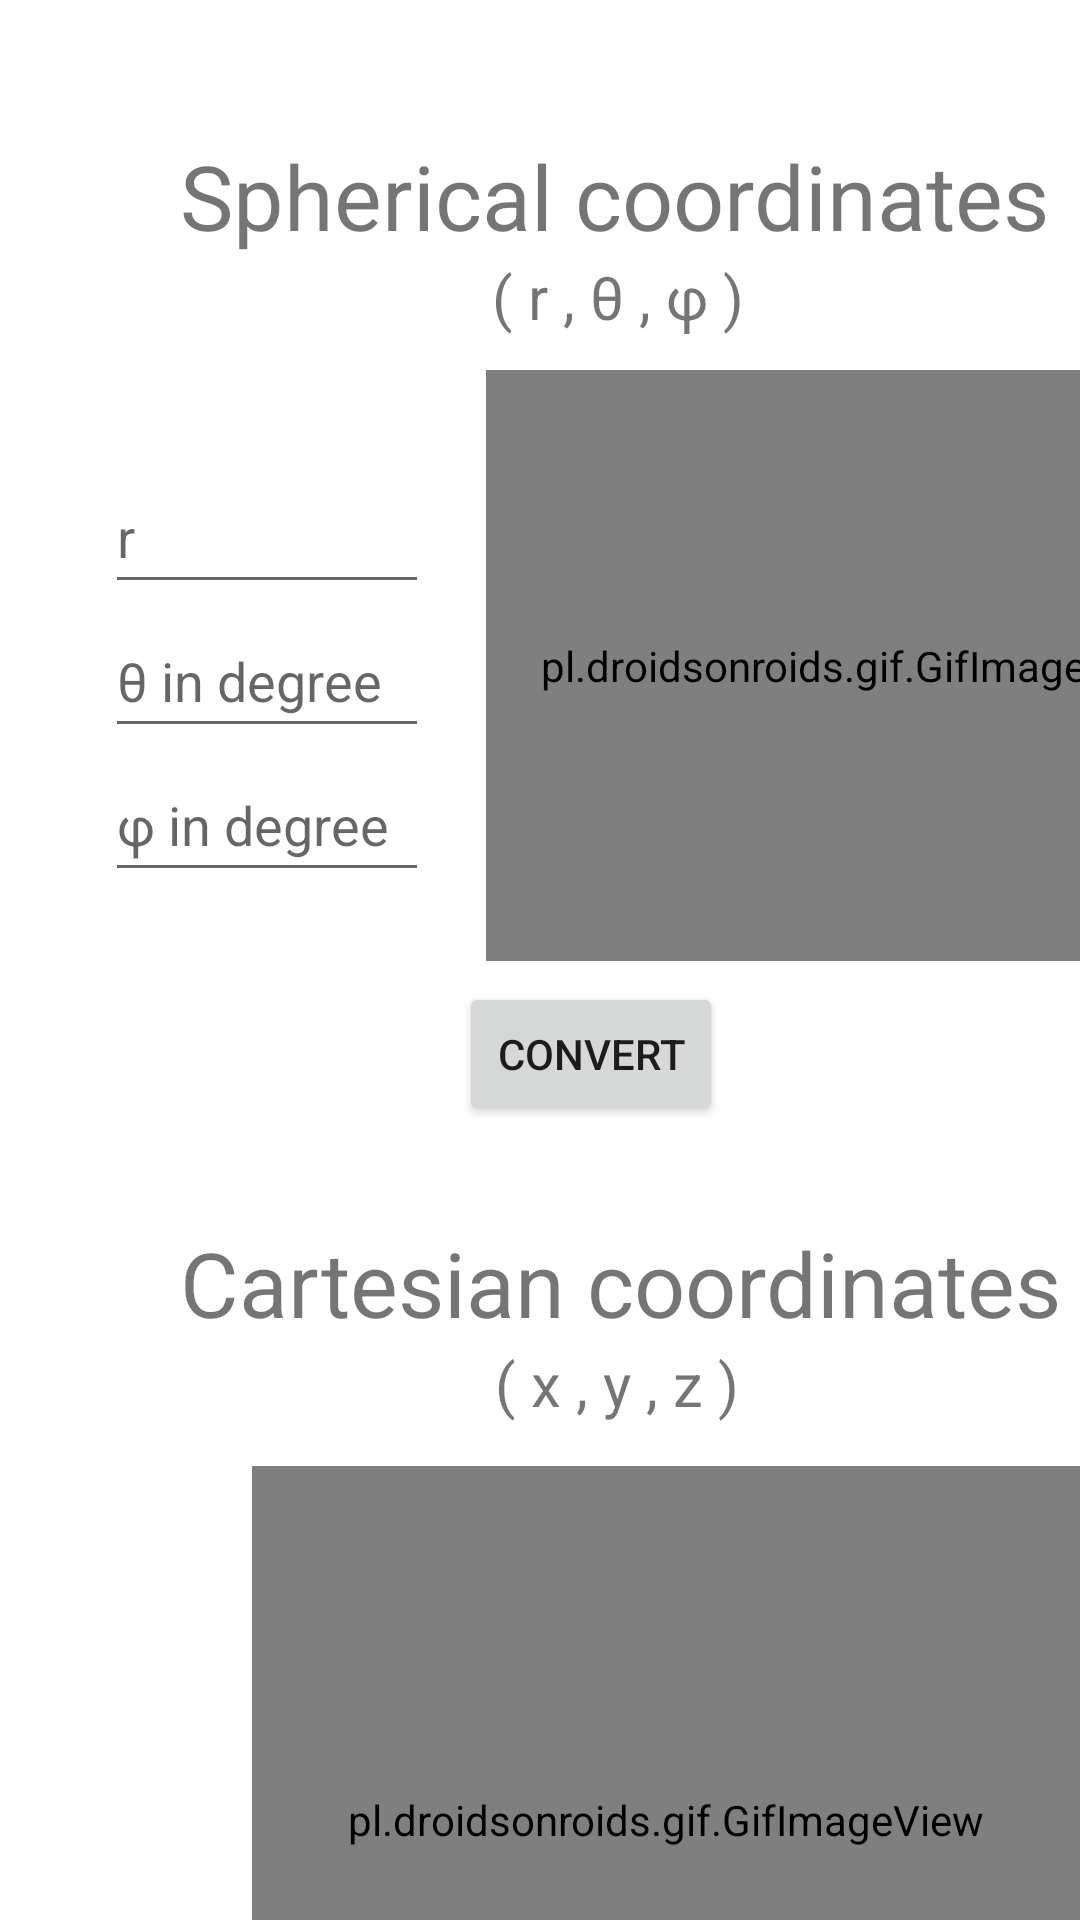

Reconstruct the res/layout file that produces this screen, plus the resources it refers to.
<!-- AndroidManifest.xml: application theme Theme.Converter -->
<!-- res/layout/activity_spherical_cartesian.xml -->
<?xml version="1.0" encoding="utf-8"?>
<androidx.constraintlayout.widget.ConstraintLayout xmlns:android="http://schemas.android.com/apk/res/android"
    xmlns:app="http://schemas.android.com/apk/res-auto"
    xmlns:tools="http://schemas.android.com/tools"
    android:layout_width="match_parent"
    android:layout_height="match_parent"
    tools:context=".SphericalCartesian">

    <TextView
        android:id="@+id/textView26"
        android:layout_width="wrap_content"
        android:layout_height="wrap_content"
        android:layout_marginStart="60dp"
        android:layout_marginTop="45dp"
        android:text="Spherical coordinates"
        android:textSize="30sp"
        app:layout_constraintStart_toStartOf="parent"
        app:layout_constraintTop_toTopOf="parent" />

    <TextView
        android:id="@+id/textView27"
        android:layout_width="wrap_content"
        android:layout_height="wrap_content"
        android:layout_marginStart="164dp"
        android:text="( r , θ , φ )"
        android:textSize="20sp"
        app:layout_constraintStart_toStartOf="parent"
        app:layout_constraintTop_toBottomOf="@+id/textView26" />

    <EditText
        android:id="@+id/editTextTextPersonName19"
        android:layout_width="108dp"
        android:layout_height="48dp"
        android:layout_marginStart="35dp"
        android:layout_marginTop="68dp"
        android:ems="10"
        android:hint="r "
        android:inputType="textPersonName"
        android:minHeight="48dp"
        app:layout_constraintStart_toStartOf="parent"
        app:layout_constraintTop_toBottomOf="@+id/textView26" />

    <EditText
        android:id="@+id/editTextTextPersonName20"
        android:layout_width="108dp"
        android:layout_height="48dp"
        android:layout_marginStart="35dp"
        android:ems="10"
        android:hint="θ in degree"
        android:inputType="textPersonName"
        android:minHeight="48dp"
        app:layout_constraintStart_toStartOf="parent"
        app:layout_constraintTop_toBottomOf="@+id/editTextTextPersonName19" />

    <EditText
        android:id="@+id/editTextTextPersonName21"
        android:layout_width="108dp"
        android:layout_height="48dp"
        android:layout_marginStart="35dp"
        android:ems="10"
        android:hint="φ in degree"
        android:inputType="textPersonName"
        android:minHeight="48dp"
        app:layout_constraintStart_toStartOf="parent"
        app:layout_constraintTop_toBottomOf="@+id/editTextTextPersonName20" />

    <Button
        android:id="@+id/button9"
        android:layout_width="wrap_content"
        android:layout_height="wrap_content"
        android:layout_marginStart="153dp"
        android:layout_marginTop="7dp"
        android:text="Convert"
        app:layout_constraintStart_toStartOf="parent"
        app:layout_constraintTop_toBottomOf="@+id/gifImageView2" />

    <TextView
        android:id="@+id/textView28"
        android:layout_width="wrap_content"
        android:layout_height="wrap_content"
        android:layout_marginStart="60dp"
        android:layout_marginTop="32dp"
        android:text="Cartesian coordinates"
        android:textSize="30sp"
        app:layout_constraintStart_toStartOf="parent"
        app:layout_constraintTop_toBottomOf="@+id/button9" />

    <TextView
        android:id="@+id/textView29"
        android:layout_width="wrap_content"
        android:layout_height="wrap_content"
        android:layout_marginStart="165dp"
        android:text="( x , y , z )"
        android:textSize="20sp"
        app:layout_constraintStart_toStartOf="parent"
        app:layout_constraintTop_toBottomOf="@+id/textView28" />

    <TextView
        android:id="@+id/textView30"
        android:layout_width="124dp"
        android:layout_height="39dp"
        android:layout_marginStart="35dp"
        android:layout_marginTop="60dp"
        android:textSize="20sp"
        app:layout_constraintStart_toStartOf="parent"
        app:layout_constraintTop_toBottomOf="@+id/textView29" />

    <TextView
        android:id="@+id/textView31"
        android:layout_width="124dp"
        android:layout_height="38dp"
        android:layout_marginStart="35dp"
        android:textSize="20sp"
        app:layout_constraintStart_toStartOf="parent"
        app:layout_constraintTop_toBottomOf="@+id/textView30" />

    <TextView
        android:id="@+id/textView32"
        android:layout_width="124dp"
        android:layout_height="39dp"
        android:layout_marginStart="35dp"
        android:textSize="20sp"
        app:layout_constraintStart_toStartOf="parent"
        app:layout_constraintTop_toBottomOf="@+id/textView31" />

    <pl.droidsonroids.gif.GifImageView
        android:id="@+id/gifImageView2"
        android:layout_width="249dp"
        android:layout_height="197dp"
        android:layout_marginStart="19dp"
        android:layout_marginTop="11dp"
        android:src="@drawable/sphericalgifff"
        app:layout_constraintStart_toEndOf="@+id/editTextTextPersonName19"
        app:layout_constraintTop_toBottomOf="@+id/textView27" />

    <pl.droidsonroids.gif.GifImageView
        android:id="@+id/gifImageView3"
        android:layout_width="276dp"
        android:layout_height="236dp"
        android:layout_marginTop="14dp"
        android:src="@drawable/cartesianconvert"
        app:layout_constraintEnd_toEndOf="parent"
        app:layout_constraintTop_toBottomOf="@+id/textView29" />

</androidx.constraintlayout.widget.ConstraintLayout>
<!-- resources referenced by this layout -->
<resources>
  <style name="Theme.Converter" parent="Theme.MaterialComponents.DayNight.DarkActionBar">
          
          <item name="colorPrimary">@color/purple_500</item>
          <item name="colorPrimaryVariant">@color/purple_700</item>
          <item name="colorOnPrimary">@color/white</item>
          
          <item name="colorSecondary">@color/teal_200</item>
          <item name="colorSecondaryVariant">@color/teal_700</item>
          <item name="colorOnSecondary">@color/black</item>
          
          <item name="android:statusBarColor" tools:targetApi="l">?attr/colorPrimaryVariant</item>
          
      </style>
  <!-- not gathered from this repository: default colours our renderer supplied (Android Studio template values) -->
  <color name="purple_500">#FF6200EE</color>
  <color name="purple_700">#FF3700B3</color>
  <color name="teal_200">#FF03DAC5</color>
  <color name="teal_700">#FF018786</color>
  <color name="black">#FF000000</color>
  <color name="white">#FFFFFFFF</color>
</resources>
